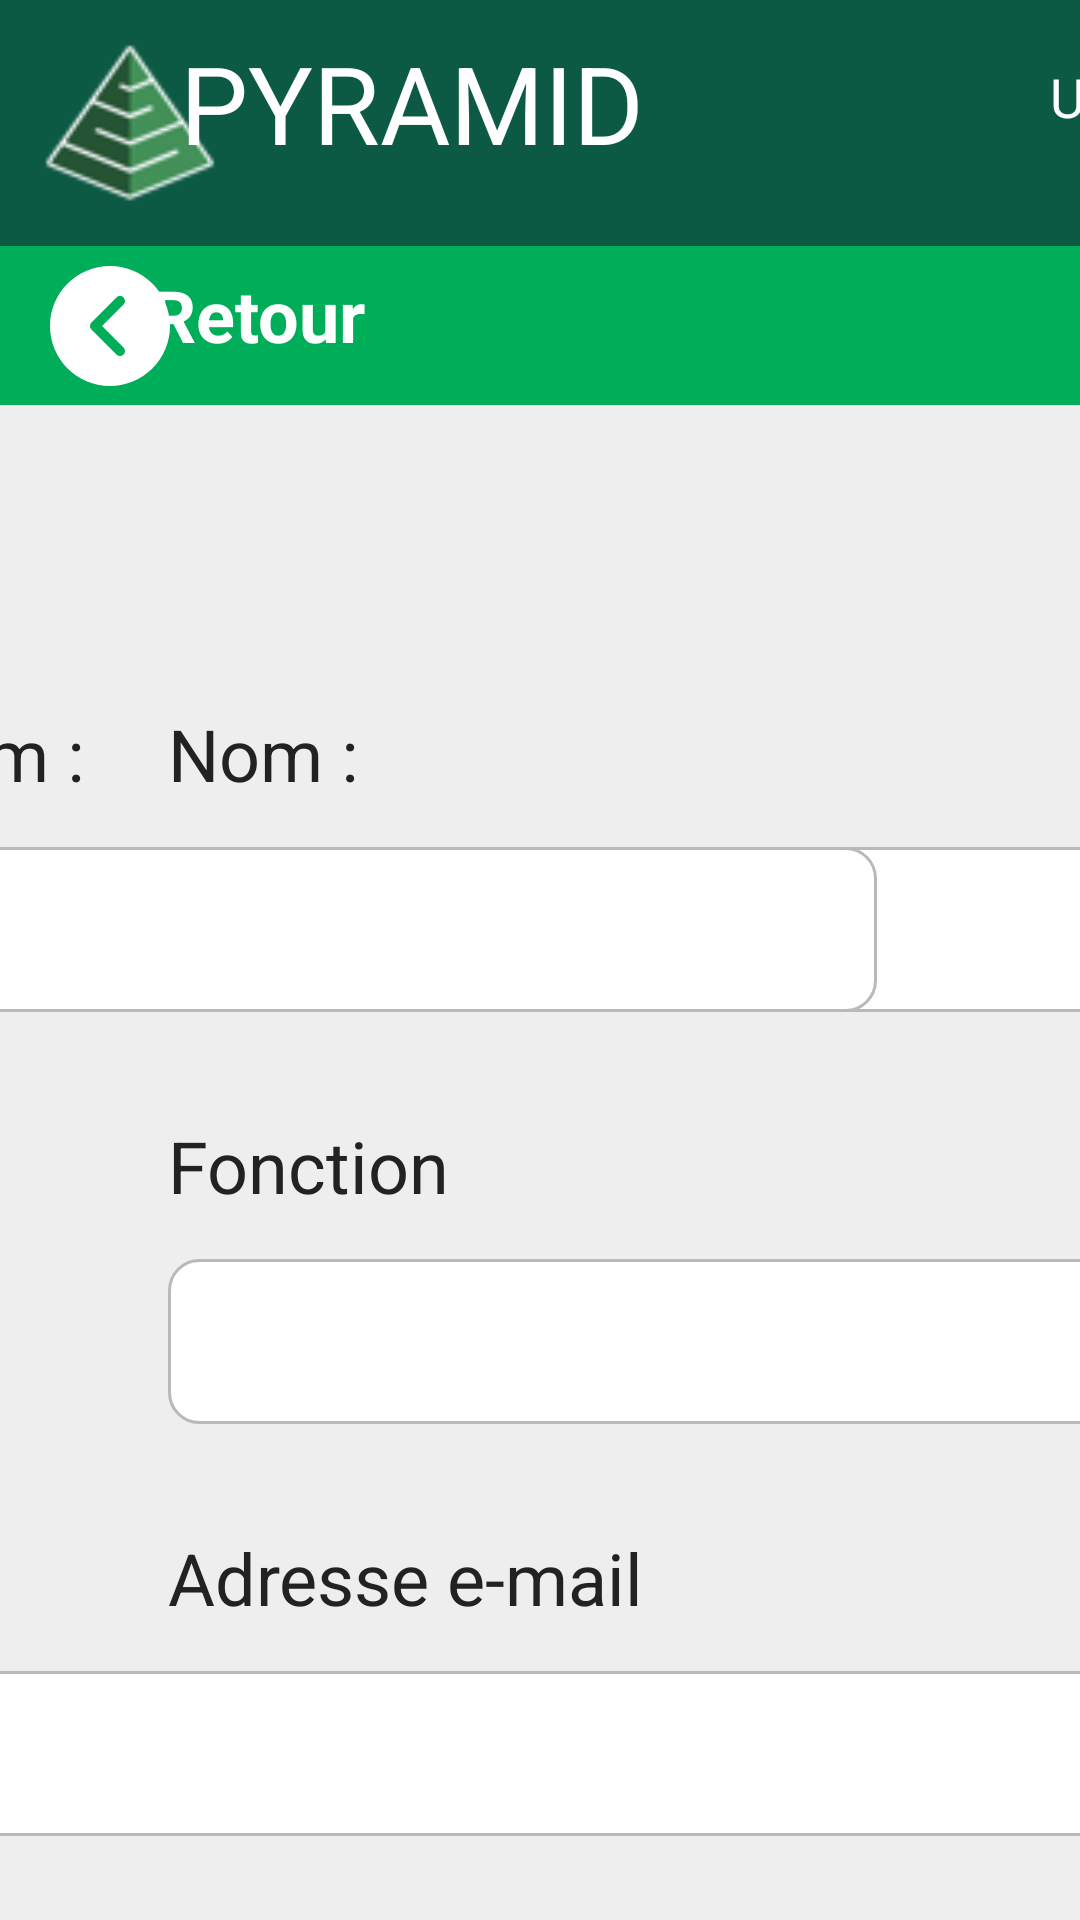

This screen was rendered from an Android layout file. Write that file and the resources it references.
<!-- AndroidManifest.xml: application theme Theme.Kotlin2 -->
<!-- res/layout/new_contact_view.xml -->
<?xml version="1.0" encoding="utf-8"?>
<androidx.constraintlayout.widget.ConstraintLayout xmlns:android="http://schemas.android.com/apk/res/android"
    xmlns:app="http://schemas.android.com/apk/res-auto"
    xmlns:tools="http://schemas.android.com/tools"
    android:layout_width="match_parent"
    android:layout_height="match_parent"
    android:background="#EEEEEE"
    tools:context=".Controller.Contact.NewContactActivity">

    <RelativeLayout
        android:id="@+id/relativeLayout"
        android:layout_width="912dp"
        android:layout_height="82dp"
        android:background="#0C5A43"
        app:layout_constraintEnd_toEndOf="parent"
        app:layout_constraintHorizontal_bias="0.0"
        app:layout_constraintStart_toStartOf="parent"
        app:layout_constraintTop_toTopOf="parent">

        <ImageView
            android:id="@+id/imageDisconnect"
            android:layout_width="110dp"
            android:layout_height="50dp"
            android:layout_marginStart="1570px"
            android:layout_marginLeft="1570px"
            android:layout_marginTop="30px"
            app:srcCompat="@drawable/ic_open_exit_door" />

        <ImageView
            android:id="@+id/imageViewP"
            android:layout_width="60dp"
            android:layout_height="match_parent"
            android:layout_gravity="center|left"
            android:layout_marginStart="40px"
            android:layout_marginLeft="40px"
            android:src="@drawable/unnamed" />

        <TextView
            android:id="@+id/txtAccueilProject"
            android:layout_width="265dp"
            android:layout_height="68dp"
            android:layout_marginStart="180px"
            android:layout_marginLeft="180px"
            android:layout_marginTop="30px"
            android:layout_marginEnd="10px"
            android:layout_marginRight="10px"
            android:layout_marginBottom="10px"
            android:text="PYRAMID"
            android:textColor="#FFFFFF"
            android:textSize="36sp" />

        <ImageView
            android:id="@+id/imageView2"
            android:layout_width="110dp"
            android:layout_height="50dp"
            android:layout_marginStart="1170px"
            android:layout_marginLeft="1170px"
            android:layout_marginTop="30px"
            app:srcCompat="@drawable/ic_profile" />

        <ImageView
            android:id="@+id/imageHelpContact"
            android:layout_width="110dp"
            android:layout_height="50dp"
            android:layout_marginStart="1370px"
            android:layout_marginLeft="1370px"
            android:layout_marginTop="30px"
            app:srcCompat="@drawable/ic_information" />

        <TextView
            android:id="@+id/nameUserContact"
            android:layout_width="167dp"
            android:layout_height="67dp"
            android:layout_marginStart="1050px"
            android:layout_marginLeft="1050px"
            android:layout_marginTop="60px"
            android:layout_marginEnd="10px"
            android:layout_marginRight="10px"
            android:layout_marginBottom="10px"
            android:text="Username"
            android:textColor="#FFFFFF"
            android:textSize="18sp" />


    </RelativeLayout>

    <RelativeLayout
        android:id="@+id/relativeLayout2"
        android:layout_width="900dp"
        android:layout_height="53dp"
        android:background="#00AD59"
        app:layout_constraintEnd_toEndOf="parent"
        app:layout_constraintHorizontal_bias="0.0"
        app:layout_constraintStart_toStartOf="parent"
        app:layout_constraintTop_toBottomOf="@+id/relativeLayout">


        <ImageView
            android:id="@+id/btnRetourClient"
            android:layout_width="40dp"
            android:layout_height="match_parent"
            android:layout_marginStart="50px"
            android:layout_marginLeft="50px"

            app:srcCompat="@drawable/ic_previous" />

        <TextView
            android:id="@+id/txtRetour"
            android:layout_width="wrap_content"
            android:layout_height="wrap_content"
            android:layout_marginStart="150px"
            android:layout_marginLeft="150px"
            android:layout_marginTop="20px"
            android:text="Retour"
            android:textColor="#FFFFFF"
            android:textSize="24sp"
            android:textStyle="bold" />

        <Button
            android:id="@+id/button_saveContact"
            android:layout_width="wrap_content"
            android:layout_height="wrap_content"
            android:layout_marginStart="1500px"
            android:layout_marginLeft="1500px"
            android:text="Enregistrer"
            android:textColor="#00AD59"
            android:textColorHighlight="#FFFFFF"
            android:textColorLink="#FFFFFF"
            android:textStyle="bold"
            app:backgroundTint="#FFFFFF"
            app:layout_constraintEnd_toEndOf="parent"
            app:layout_constraintHorizontal_bias="0.954"
            app:layout_constraintStart_toStartOf="parent"
            tools:layout_editor_absoluteY="169dp" />
    </RelativeLayout>

    <EditText
        android:id="@+id/nameContactDetails"
        android:layout_width="364dp"
        android:layout_height="55dp"
        android:layout_marginStart="56dp"
        android:layout_marginLeft="56dp"
        android:layout_marginTop="15dp"
        android:background="@drawable/edittext_corner"
        android:ems="10"
        android:inputType="textPersonName"
        android:textSize="18sp"
        app:layout_constraintStart_toStartOf="parent"
        app:layout_constraintTop_toBottomOf="@+id/chantierName" />

    <EditText
        android:id="@+id/fonctionContactDetails"
        android:layout_width="364dp"
        android:layout_height="55dp"
        android:layout_marginStart="56dp"
        android:layout_marginLeft="56dp"
        android:layout_marginTop="15dp"
        android:background="@drawable/edittext_corner"
        android:ems="10"
        android:inputType="textPersonName"
        android:textSize="18sp"
        app:layout_constraintStart_toStartOf="parent"
        app:layout_constraintTop_toBottomOf="@+id/titlePhone" />

    <EditText
        android:id="@+id/mailContactDetails"
        android:layout_width="778dp"
        android:layout_height="55dp"
        android:layout_marginStart="56dp"
        android:layout_marginLeft="56dp"
        android:layout_marginTop="15dp"
        android:layout_marginEnd="64dp"
        android:layout_marginRight="64dp"
        android:background="@drawable/edittext_corner"
        android:ems="10"
        android:inputType="textPersonName"
        android:textSize="18sp"
        app:layout_constraintEnd_toEndOf="parent"
        app:layout_constraintStart_toStartOf="parent"
        app:layout_constraintTop_toBottomOf="@+id/titleMail" />

    <TextView
        android:id="@+id/chantierName"
        android:layout_width="wrap_content"
        android:layout_height="wrap_content"
        android:layout_marginStart="56dp"
        android:layout_marginLeft="56dp"
        android:layout_marginTop="100dp"
        android:layout_marginBottom="1dp"
        android:text="Nom :"
        android:textColor="#222222"
        android:textSize="24sp"
        app:layout_constraintBottom_toTopOf="@+id/nameChantierDetails"
        app:layout_constraintStart_toStartOf="parent"
        app:layout_constraintTop_toBottomOf="@+id/relativeLayout2" />

    <EditText
        android:id="@+id/phoneContactDetails"
        android:layout_width="364dp"
        android:layout_height="55dp"
        android:layout_marginStart="56dp"
        android:layout_marginLeft="56dp"
        android:layout_marginTop="15dp"
        android:layout_marginEnd="68dp"
        android:layout_marginRight="68dp"
        android:background="@drawable/edittext_corner"
        android:ems="10"
        android:inputType="textPersonName"
        android:textSize="18sp"
        app:layout_constraintEnd_toEndOf="parent"
        app:layout_constraintStart_toEndOf="@+id/fonctionContactDetails"
        app:layout_constraintTop_toBottomOf="@+id/titlePhone" />

    <EditText
        android:id="@+id/surnameContactDetails"
        android:layout_width="364dp"
        android:layout_height="55dp"
        android:layout_marginTop="15dp"
        android:layout_marginEnd="68dp"
        android:layout_marginRight="68dp"
        android:background="@drawable/edittext_corner"
        android:ems="10"
        android:inputType="textPersonName"
        android:textSize="18sp"
        app:layout_constraintEnd_toEndOf="parent"
        app:layout_constraintTop_toBottomOf="@id/titlePrenom" />

    <TextView
        android:id="@+id/titlePrenom"
        android:layout_width="wrap_content"
        android:layout_height="wrap_content"
        android:layout_marginTop="100dp"
        android:layout_marginEnd="332dp"
        android:layout_marginRight="332dp"
        android:text="Prénom :"
        android:textColor="#222222"
        android:textSize="24sp"
        app:layout_constraintEnd_toEndOf="parent"
        app:layout_constraintTop_toBottomOf="@+id/relativeLayout2" />

    <TextView
        android:id="@+id/titleFonction"
        android:layout_width="wrap_content"
        android:layout_height="wrap_content"
        android:layout_marginStart="56dp"
        android:layout_marginLeft="56dp"
        android:layout_marginTop="35dp"
        android:text="Fonction"
        android:textColor="#222222"
        android:textSize="24sp"
        app:layout_constraintStart_toStartOf="parent"
        app:layout_constraintTop_toBottomOf="@+id/nameContactDetails" />

    <TextView
        android:id="@+id/titlePhone"
        android:layout_width="wrap_content"
        android:layout_height="wrap_content"
        android:layout_marginStart="300dp"
        android:layout_marginLeft="300dp"
        android:layout_marginTop="35dp"
        android:layout_marginEnd="274dp"
        android:layout_marginRight="274dp"
        android:layout_marginBottom="20dp"
        android:text="Téléphone :"
        android:textColor="#222222"
        android:textSize="24sp"
        app:layout_constraintBottom_toTopOf="@+id/fonctionContactDetails"
        app:layout_constraintEnd_toEndOf="parent"
        app:layout_constraintStart_toEndOf="@+id/titleFonction"
        app:layout_constraintTop_toBottomOf="@+id/surnameContactDetails"
        app:layout_constraintVertical_bias="0.0" />

    <TextView
        android:id="@+id/titleMail"
        android:layout_width="wrap_content"
        android:layout_height="wrap_content"
        android:layout_marginStart="56dp"
        android:layout_marginLeft="56dp"
        android:layout_marginTop="35dp"
        android:text="Adresse e-mail"
        android:textColor="#222222"
        android:textSize="24sp"
        app:layout_constraintStart_toStartOf="parent"
        app:layout_constraintTop_toBottomOf="@+id/fonctionContactDetails" />


</androidx.constraintlayout.widget.ConstraintLayout>
<!-- resources referenced by this layout -->
<resources>
  <!-- drawable edittext_corner (drawable) -->
  <?xml version="1.0" encoding="utf-8"?>
  <selector xmlns:android="http://schemas.android.com/apk/res/android">
      <item>
          <shape
              xmlns:android="http://schemas.android.com/apk/res/android"
              android:shape="rectangle">
              <solid android:color="#FFFF" />
              <stroke
                  android:width="1dp"
                  android:color="#b8b9b9" />
              <corners
                  android:radius="10dp" />
          </shape>
      </item>
  </selector>
  <!-- drawable ic_open_exit_door (drawable) -->
  <vector xmlns:android="http://schemas.android.com/apk/res/android"
      android:width="494.239dp"
      android:height="494.238dp"
      android:viewportWidth="494.239"
      android:viewportHeight="494.238">
    <path
        android:fillColor="#FFFF"
        android:pathData="M199.725,0v36.025H85.211v421.66l114.514,0.094v36.459l209.085,-37.555l0.216,-418.867L199.725,0zM234.404,230.574c7.022,0 12.715,7.408 12.715,16.545c0,9.139 -5.692,16.545 -12.715,16.545s-12.715,-7.406 -12.715,-16.545C221.688,237.982 227.382,230.574 234.404,230.574zM119.211,423.713V70.025h80.514v353.753L119.211,423.713z"/>
  </vector>
  <!-- drawable ic_previous (drawable) -->
  <vector xmlns:android="http://schemas.android.com/apk/res/android"
      android:width="25dp"
      android:height="25dp"
      android:viewportWidth="512"
      android:viewportHeight="512">
    <path
        android:fillColor="#FFFF"
        android:pathData="M256,0C114.837,0 0,114.837 0,256s114.837,256 256,256s256,-114.837 256,-256S397.163,0 256,0zM313.749,347.584c8.341,8.341 8.341,21.824 0,30.165c-4.16,4.16 -9.621,6.251 -15.083,6.251c-5.461,0 -10.923,-2.091 -15.083,-6.251L176.917,271.083c-8.341,-8.341 -8.341,-21.824 0,-30.165l106.667,-106.667c8.341,-8.341 21.824,-8.341 30.165,0s8.341,21.824 0,30.165L222.165,256L313.749,347.584z"/>
  </vector>
  <style name="Theme.Kotlin2" parent="Theme.MaterialComponents.DayNight.NoActionBar">
          
          <item name="colorPrimary">@color/green_800</item>
          <item name="colorPrimaryVariant">@color/green_500</item>
          <item name="colorOnPrimary">@color/white</item>
          
          <item name="colorSecondary">@color/green_500</item>
          <item name="colorSecondaryVariant">@color/green_500</item>
          <item name="colorOnSecondary">@color/black</item>
  
          
          <item name="android:statusBarColor" tools:targetApi="l">?attr/colorPrimaryVariant</item>
          
  
          
          <item name="android:windowActionBar">false</item>
          <item name="android:windowNoTitle">true</item>
      </style>
  <color name="green_800">#2E7D32</color>
  <color name="green_500">#4CAF50</color>
  <color name="white">#DCDCDC</color>
  <color name="black">#121212</color>
</resources>
